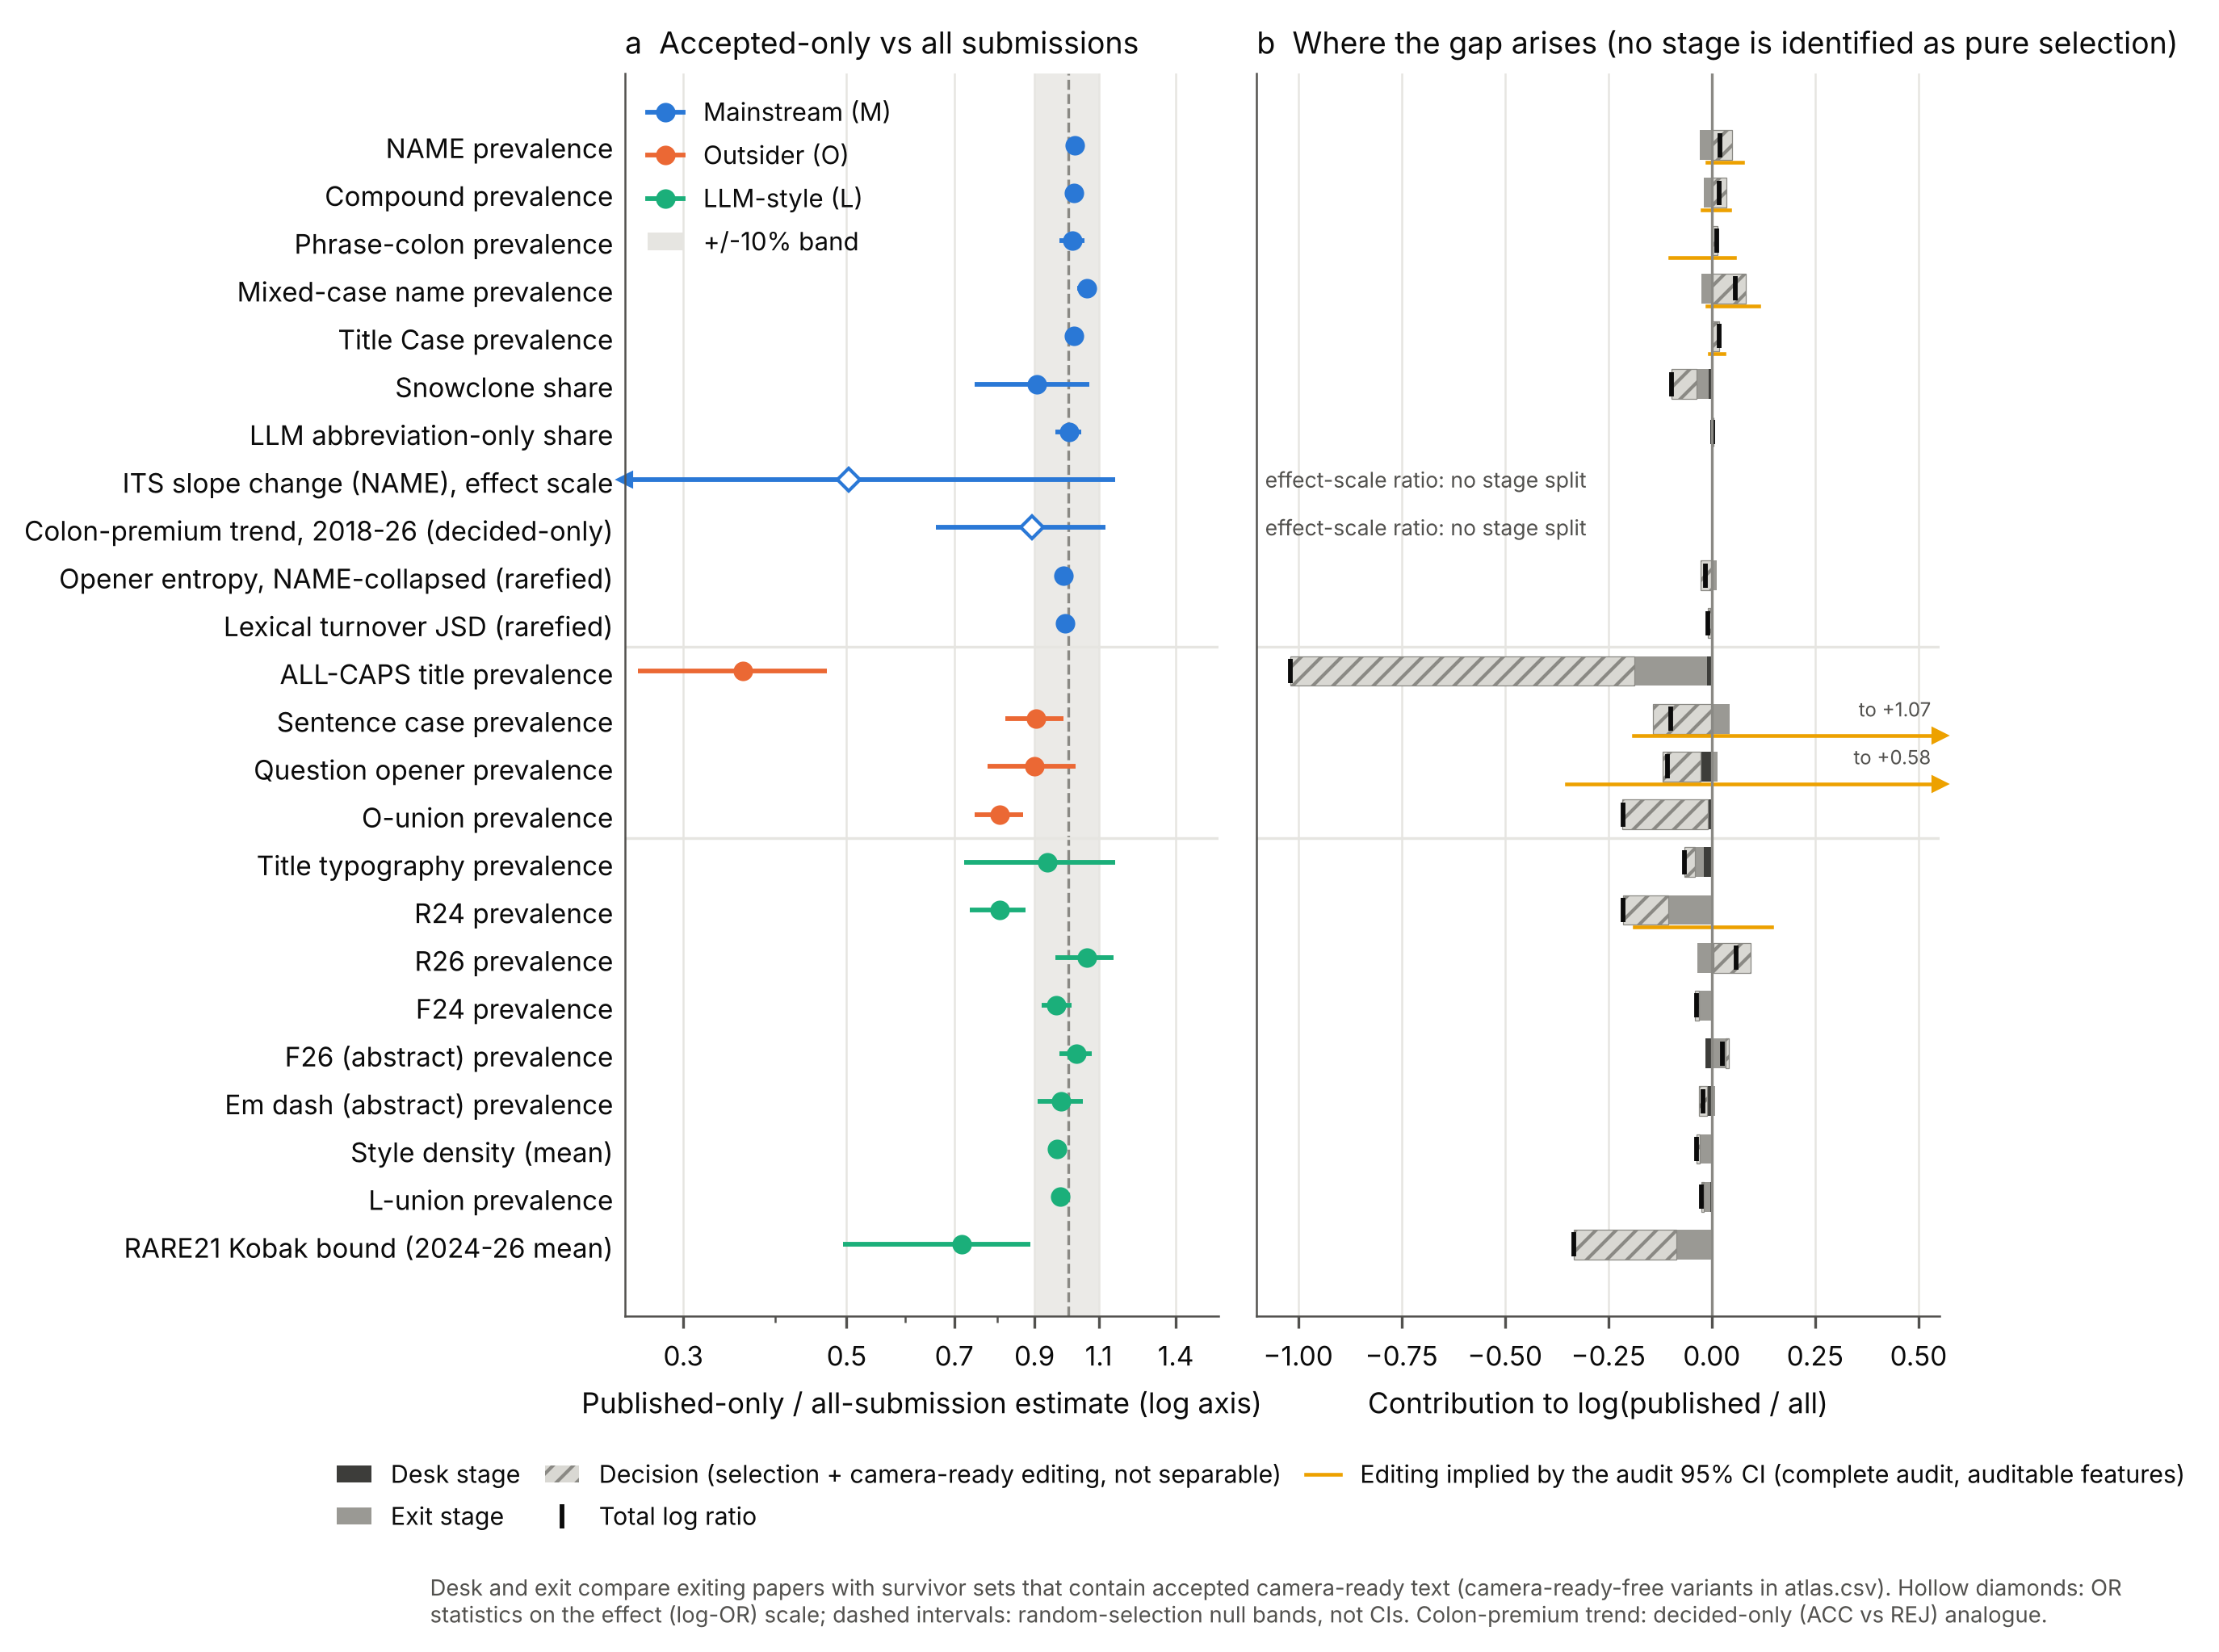

Source data for this figure (header and first rows):
statistic, cls, scale, interval_type, published_set, ratio, lo95, hi95, desk, exit, decision_total, desk_crf, exit_crf, editing_lo, editing_hi, editing_separable, y
NAME prevalence, M, ratio, paper bootstrap (2,000), accepted (s3), 1.021, 0.9976, 1.045, -0.002404, -0.02636, 0.04909, -0.003696, -0.05122, -0.01198, 0.07398, True, 23.0
Compound prevalence, M, ratio, paper bootstrap (2,000), accepted (s3), 1.018, 1.002, 1.034, -0.001878, -0.01674, 0.03632, -0.002904, -0.03361, -0.02228, 0.04343, True, 22.0
Phrase-colon prevalence, M, ratio, paper bootstrap (2,000), accepted (s3), 1.012, 0.9729, 1.051, -0.0008182, 0.002349, 0.01089, -0.001314, 0.0008052, -0.1002, 0.05424, True, 21.0
Mixed-case name prevalence, M, ratio, paper bootstrap (2,000), accepted (s3), 1.059, 1.029, 1.091, -0.0003542, -0.0253, 0.08321, -0.001526, -0.05984, -0.01079, 0.1146, True, 20.0
Title Case prevalence, M, ratio, paper bootstrap (2,000), accepted (s3), 1.018, 1.013, 1.022, 0.0002644, 0.0006084, 0.01652, 0.0001577, -0.003134, -0.004653, 0.0294, True, 19.0
Snowclone share, M, ratio, paper bootstrap (2,000), accepted (s3), 0.9075, 0.7466, 1.068, -0.007158, -0.02936, -0.0605, -0.006906, -0.03125, , , False, 18.0
LLM abbreviation-only share, M, ratio, paper bootstrap (2,000), accepted (s3), 1.002, 0.9612, 1.041, -0.002303, 0.003559, 0.0008312, -0.003524, 0.005588, , , False, 17.0
ITS slope change (NAME), effect scale, M, effect (log-OR) ratio, delta method, joint IF covariance, accepted (s3), 0.503, -0.1519, 1.158, , , , , , , , False, 16.0
Colon-premium trend, 2018-26 (decided-on…, M, effect (log-OR) ratio, delta method, joint IF covariance, decided (s2: ACC vs REJ), 0.8919, 0.6615, 1.122, , , , , , , , False, 15.0
Opener entropy, NAME-collapsed (rarefied…, M, ratio, random-selection null band (not a CI), accepted (s3), 0.985, 0.9737, 0.996, 0.0009789, 0.01084, -0.02694, , , , , False, 14.0
Lexical turnover JSD (rarefied), M, ratio, random-selection null band (not a CI), accepted (s3), 0.9912, 0.9774, 1.006, 0.00084, -0.002266, -0.007444, , , , , False, 13.0
ALL-CAPS title prevalence, O, ratio, paper bootstrap (2,000), accepted (s3), 0.3611, 0.26, 0.4703, -0.01113, -0.1757, -0.8319, -0.00608, -0.09553, , , False, 12.0
Sentence case prevalence, O, ratio, paper bootstrap (2,000), accepted (s3), 0.9052, 0.8217, 0.9861, -1.1919466321110663e-05, 0.04254, -0.1421, 0.0008827, 0.08864, -0.1882, 1.075, True, 11.0
Question opener prevalence, O, ratio, paper bootstrap (2,000), accepted (s3), 0.8993, 0.7765, 1.023, -0.02631, 0.01327, -0.09313, -0.03413, 0.03713, -0.3518, 0.5819, True, 10.0
O-union prevalence, O, ratio, paper bootstrap (2,000), accepted (s3), 0.8071, 0.7471, 0.8674, -0.009002, 0.002712, -0.208, -0.009539, 0.04446, , , False, 9.0
Title typography prevalence, L, ratio, paper bootstrap (2,000), accepted (s3), 0.9358, 0.7215, 1.157, -0.01938, -0.02116, -0.02576, -0.02452, -0.02502, , , False, 8.0
R24 prevalence, L, ratio, paper bootstrap (2,000), accepted (s3), 0.8066, 0.7359, 0.8757, -0.0004053, -0.1046, -0.11, 0.00232, -0.1164, -0.1865, 0.1452, True, 7.0
R26 prevalence, L, ratio, paper bootstrap (2,000), accepted (s3), 1.06, 0.9605, 1.153, 0.004352, -0.03566, 0.08934, 0.005503, -0.07743, , , False, 6.0
F24 prevalence, L, ratio, paper bootstrap (2,000), accepted (s3), 0.9635, 0.9199, 1.009, 0.003944, -0.03016, -0.01099, 0.005639, -0.04036, , , False, 5.0
F26 (abstract) prevalence, L, ratio, paper bootstrap (2,000), accepted (s3), 1.027, 0.9726, 1.077, -0.01434, 0.03438, 0.006321, -0.02064, 0.04723, , , False, 4.0
Em dash (abstract) prevalence, L, ratio, paper bootstrap (2,000), accepted (s3), 0.9787, 0.9093, 1.048, -0.01175, 0.008699, -0.01852, -0.01546, 0.01575, , , False, 3.0
Style density (mean), L, ratio, paper bootstrap (2,000), accepted (s3), 0.9649, 0.9545, 0.9758, -0.002526, -0.02569, -0.00751, -0.003022, -0.03419, , , False, 2.0
L-union prevalence, L, ratio, paper bootstrap (2,000), accepted (s3), 0.9752, 0.9507, 0.9998, -0.003663, -0.01505, -0.00641, -0.004884, -0.01962, , , False, 1.0
RARE21 Kobak bound (2024-26 mean), L, ratio, paper bootstrap (2,000), accepted (s3), 0.7171, 0.4946, 0.8878, 0.001634, -0.08523, -0.249, , , , , False, 0.0
